Run: headless pygame with SDL's dummy video driver; simulated clock (each Clock.tick advances the game by its frame time, no real sleeping); random seed 0; keys injected as events and as key.get_pressed() state; no mouse input.
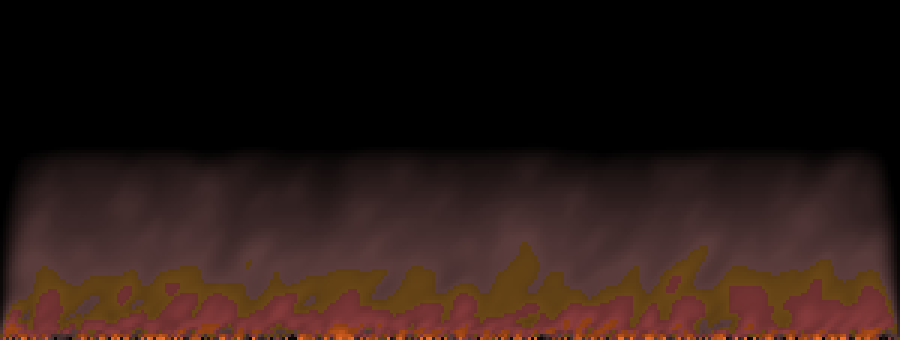
Frame 1 of 4 · flips 1–60 · no input
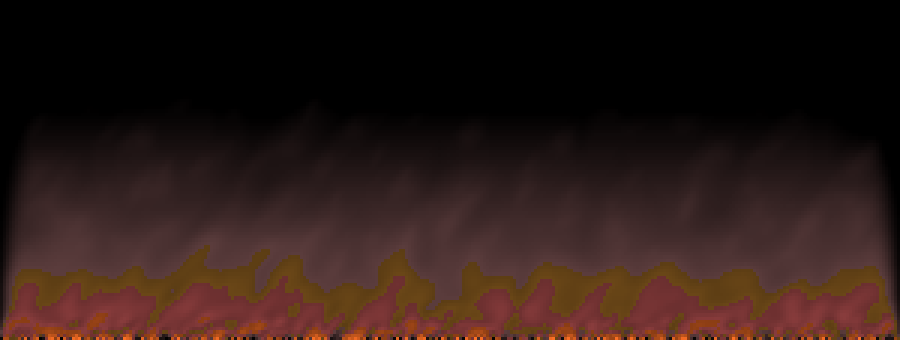
Frame 2 of 4 · flips 61–180 · tapped SPACE, RETURN · held RIGHT (→), D
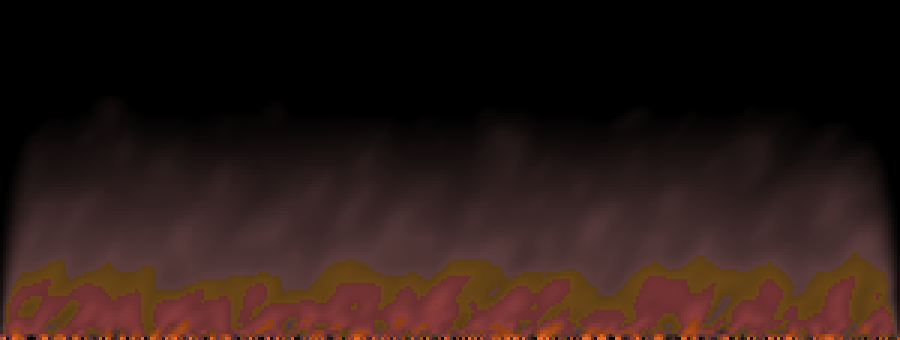
Frame 3 of 4 · flips 181–300 · held DOWN (↓), S
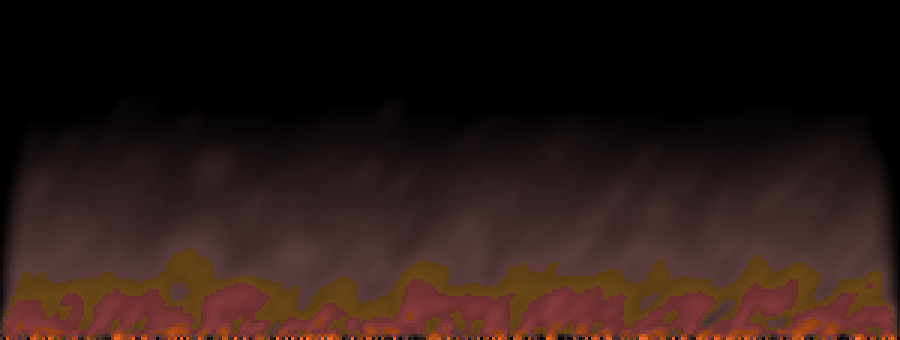
Frame 4 of 4 · flips 301–420 · held LEFT (←), A, UP (↑), W

The pygame program that drew these frames:

import pygame
from pygame.constants import DOUBLEBUF, K_q
import random

width = 300
height = 100
zoom = 3

screen = pygame.Surface((width, height))


# set the pixel value at a particular location. This is a special set to make things look more fire-like
def draw_pixel(x, y, value):
    red = value
    green = value * 2 // 3
    if green > 70:
        green = green * 2 // 3
    blue = green
    if blue > 60:
        blue = blue // 3
    pixel = (red, green, blue)
    screen.set_at((x, y), pixel)


# gets the intensity of the pixel at position x,y on the screen. In particular returns the RED components
def get_pixel(x, y):
    if x < 0 or x >= width or y < 0 or y >= height:
        return 0
    pixel = tuple(screen.get_at((x, y)))
    return pixel[0]


# Draw the fire.
def draw_fire():
    for x in range(width):
        draw_pixel(x, height - 1, random.randint(0, 255))
    for x in range(width):
        for y in range(height - 1):
            value = (get_pixel(x, y) + get_pixel(x + 1, y + 1) + get_pixel(x, y + 1) + get_pixel(x - 1, y + 1)) // 4 - 1
            if value < 0:
                value = 0
            draw_pixel(x, y, value)


if __name__ == '__main__':

    pygame.init()
    clock = pygame.time.Clock()
    pygame.key.set_repeat()

    display = pygame.display.set_mode((width * zoom, height * zoom + 40), DOUBLEBUF)

    while True:
        clock.tick(50)
        display.fill((0, 0, 0))

        # draw the fire
        draw_fire()

        # draw the screen
        pygame.transform.scale(screen, (display.get_width(), display.get_height()), display)
        pygame.display.flip()

        # check if user quit by pressing Q
        inpt = pygame.key.get_pressed()
        if inpt[K_q]:
            break
        pygame.event.clear()
    pygame.display.quit()
